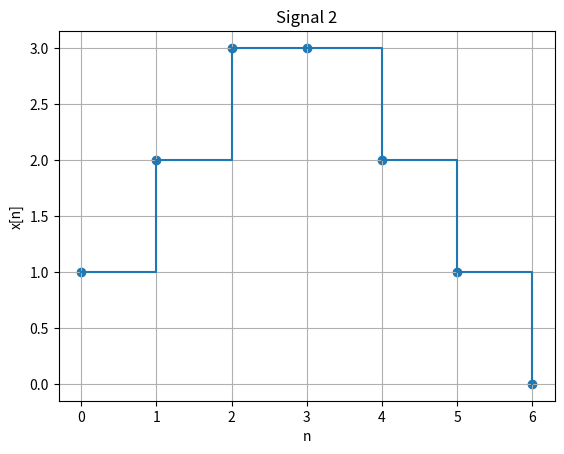

This figure's Python source:
# signal 2
import matplotlib.pyplot as plt

n = [0,1,2,3,4,5,6]
x = [1,2,3,3,2,1,0]

plt.step(n, x, where='post')
plt.scatter(n,x)
plt.grid(True)
plt.xlabel("n")
plt.ylabel("x[n]")
plt.title("Signal 2")
plt.show()
